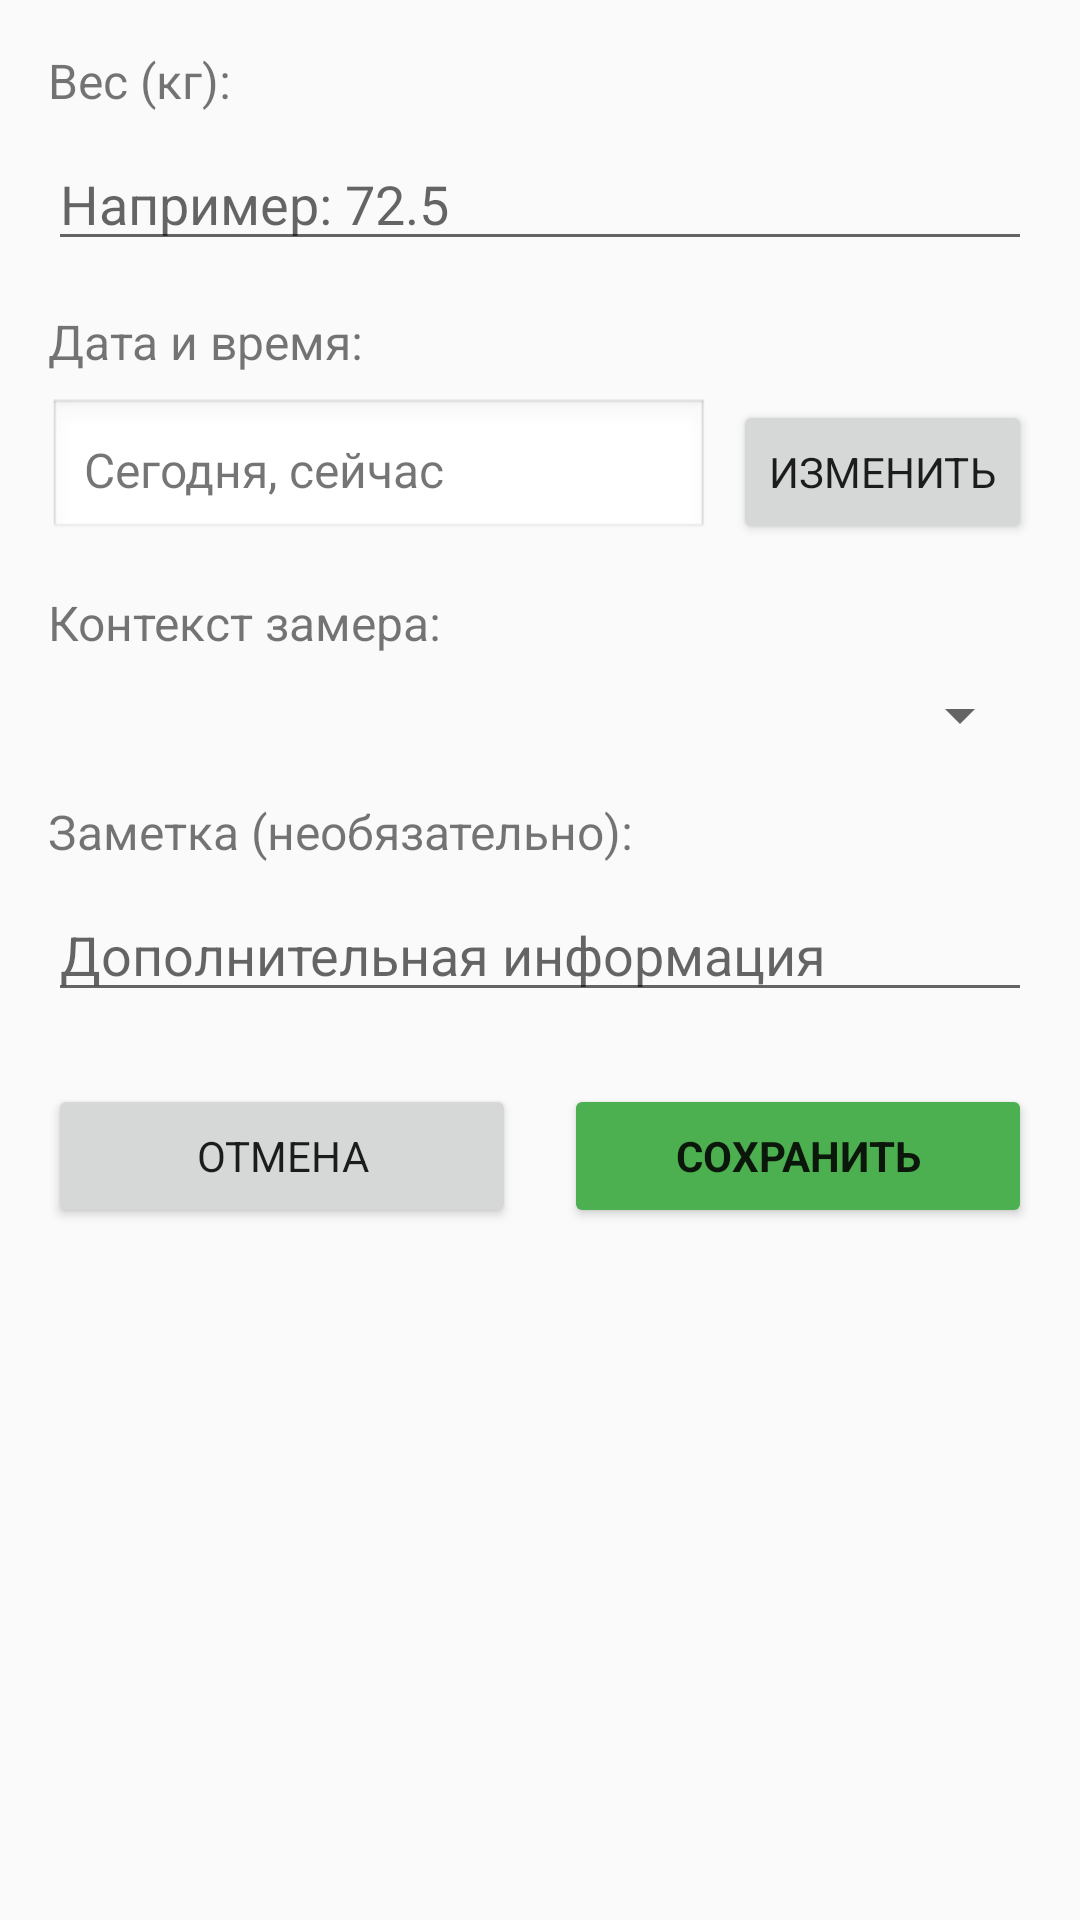

Android layout source for this screen:
<!-- AndroidManifest.xml: application theme Theme.WeightTracker -->
<!-- res/layout/dialog_add_weight_with_date.xml -->
<?xml version="1.0" encoding="utf-8"?>
<LinearLayout xmlns:android="http://schemas.android.com/apk/res/android"
    android:layout_width="match_parent"
    android:layout_height="wrap_content"
    android:orientation="vertical"
    android:padding="16dp">

    
    <TextView
        android:layout_width="wrap_content"
        android:layout_height="wrap_content"
        android:text="Вес (кг):"
        android:textSize="16sp"
        android:layout_marginBottom="8dp"/>

    <EditText
        android:id="@+id/weightEditText"
        android:layout_width="match_parent"
        android:layout_height="wrap_content"
        android:inputType="numberDecimal"
        android:hint="Например: 72.5"
        android:textSize="18sp"
        android:layout_marginBottom="16dp"/>

    
    <TextView
        android:layout_width="wrap_content"
        android:layout_height="wrap_content"
        android:text="Дата и время:"
        android:textSize="16sp"
        android:layout_marginBottom="8dp"/>

    <LinearLayout
        android:layout_width="match_parent"
        android:layout_height="wrap_content"
        android:orientation="horizontal"
        android:layout_marginBottom="16dp">

        <TextView
            android:id="@+id/dateTimeTextView"
            android:layout_width="0dp"
            android:layout_height="wrap_content"
            android:layout_weight="1"
            android:text="Сегодня, сейчас"
            android:textSize="16sp"
            android:padding="12dp"
            android:background="@android:drawable/edit_text"
            android:gravity="center_vertical"
            android:layout_marginEnd="8dp"/>

        <Button
            android:id="@+id/selectDateTimeButton"
            android:layout_width="wrap_content"
            android:layout_height="wrap_content"
            android:text="Изменить"/>

    </LinearLayout>

    
    <TextView
        android:layout_width="wrap_content"
        android:layout_height="wrap_content"
        android:text="Контекст замера:"
        android:textSize="16sp"
        android:layout_marginBottom="8dp"/>

    <Spinner
        android:id="@+id/contextSpinner"
        android:layout_width="match_parent"
        android:layout_height="wrap_content"
        android:layout_marginBottom="16dp"/>

    
    <TextView
        android:layout_width="wrap_content"
        android:layout_height="wrap_content"
        android:text="Заметка (необязательно):"
        android:textSize="16sp"
        android:layout_marginBottom="8dp"/>

    <EditText
        android:id="@+id/noteEditText"
        android:layout_width="match_parent"
        android:layout_height="wrap_content"
        android:hint="Дополнительная информация"
        android:maxLines="3"
        android:layout_marginBottom="24dp"/>

    
    <LinearLayout
        android:layout_width="match_parent"
        android:layout_height="wrap_content"
        android:orientation="horizontal"
        android:gravity="center">

        <Button
            android:id="@+id/cancelButton"
            android:layout_width="0dp"
            android:layout_height="wrap_content"
            android:layout_weight="1"
            android:text="Отмена"
            android:layout_marginEnd="8dp"/>

        <Button
            android:id="@+id/saveButton"
            android:layout_width="0dp"
            android:layout_height="wrap_content"
            android:layout_weight="1"
            android:text="Сохранить"
            android:textStyle="bold"
            android:backgroundTint="#4CAF50"
            android:layout_marginStart="8dp"/>

    </LinearLayout>

</LinearLayout>
<!-- resources referenced by this layout -->
<resources>
  <color name="primary_blue">#2196F3</color>
  <color name="purple_700">#FF3700B3</color>
  <color name="white">#FFFFFFFF</color>
  <color name="primary_green">#4CAF50</color>
  <color name="teal_700">#FF018786</color>
  <color name="background_light">#FAFAFA</color>
  <color name="background_card">#FFFFFF</color>
  <color name="text_primary">#212121</color>
  <color name="error">#F44336</color>
  <style name="Widget.WeightTracker.ActionBar" parent="Widget.MaterialComponents.ActionBar.Solid">
          <item name="background">?attr/colorPrimary</item>
          <item name="titleTextStyle">@style/TextAppearance.WeightTracker.ActionBar.Title</item>
      </style>
  <style name="ThemeOverlay.WeightTracker.PopupOverlay" parent="ThemeOverlay.MaterialComponents.Light">
          <item name="android:colorBackground">@color/background_card</item>
      </style>
  <style name="Widget.WeightTracker.Button" parent="Widget.MaterialComponents.Button">
          <item name="cornerRadius">@dimen/button_corner_radius</item>
          <item name="android:textAllCaps">false</item>
          <item name="android:minHeight">@dimen/button_height</item>
          <item name="android:paddingStart">@dimen/button_padding_horizontal</item>
          <item name="android:paddingEnd">@dimen/button_padding_horizontal</item>
          <item name="android:paddingTop">@dimen/button_padding_vertical</item>
          <item name="android:paddingBottom">@dimen/button_padding_vertical</item>
          <item name="android:textSize">@dimen/text_size_medium</item>
      </style>
  <style name="Widget.WeightTracker.Button.Small" parent="Widget.MaterialComponents.Button">
          <item name="cornerRadius">@dimen/button_corner_radius</item>
          <item name="android:textAllCaps">false</item>
          <item name="android:minHeight">@dimen/button_height_small</item>
          <item name="android:paddingStart">8dp</item>
          <item name="android:paddingEnd">8dp</item>
          <item name="android:paddingTop">8dp</item>
          <item name="android:paddingBottom">8dp</item>
          <item name="android:textSize">@dimen/card_small_text_size</item>
          <item name="android:ellipsize">end</item>
          <item name="android:maxLines">1</item>
      </style>
  <style name="TextAppearance.WeightTracker.ActionBar.Title" parent="TextAppearance.MaterialComponents.Headline6">
          <item name="android:textSize">@dimen/text_size_xlarge</item>
          <item name="android:textStyle">bold</item>
          <item name="android:textColor">@color/white</item>
      </style>
  <dimen name="button_corner_radius">24dp</dimen>
  <dimen name="button_height">48dp</dimen>
  <dimen name="button_padding_horizontal">16dp</dimen>
  <dimen name="button_padding_vertical">12dp</dimen>
  <dimen name="text_size_medium">16sp</dimen>
  <dimen name="button_height_small">40dp</dimen>
  <dimen name="card_small_text_size">14sp</dimen>
  <dimen name="text_size_xlarge">18sp</dimen>
</resources>
